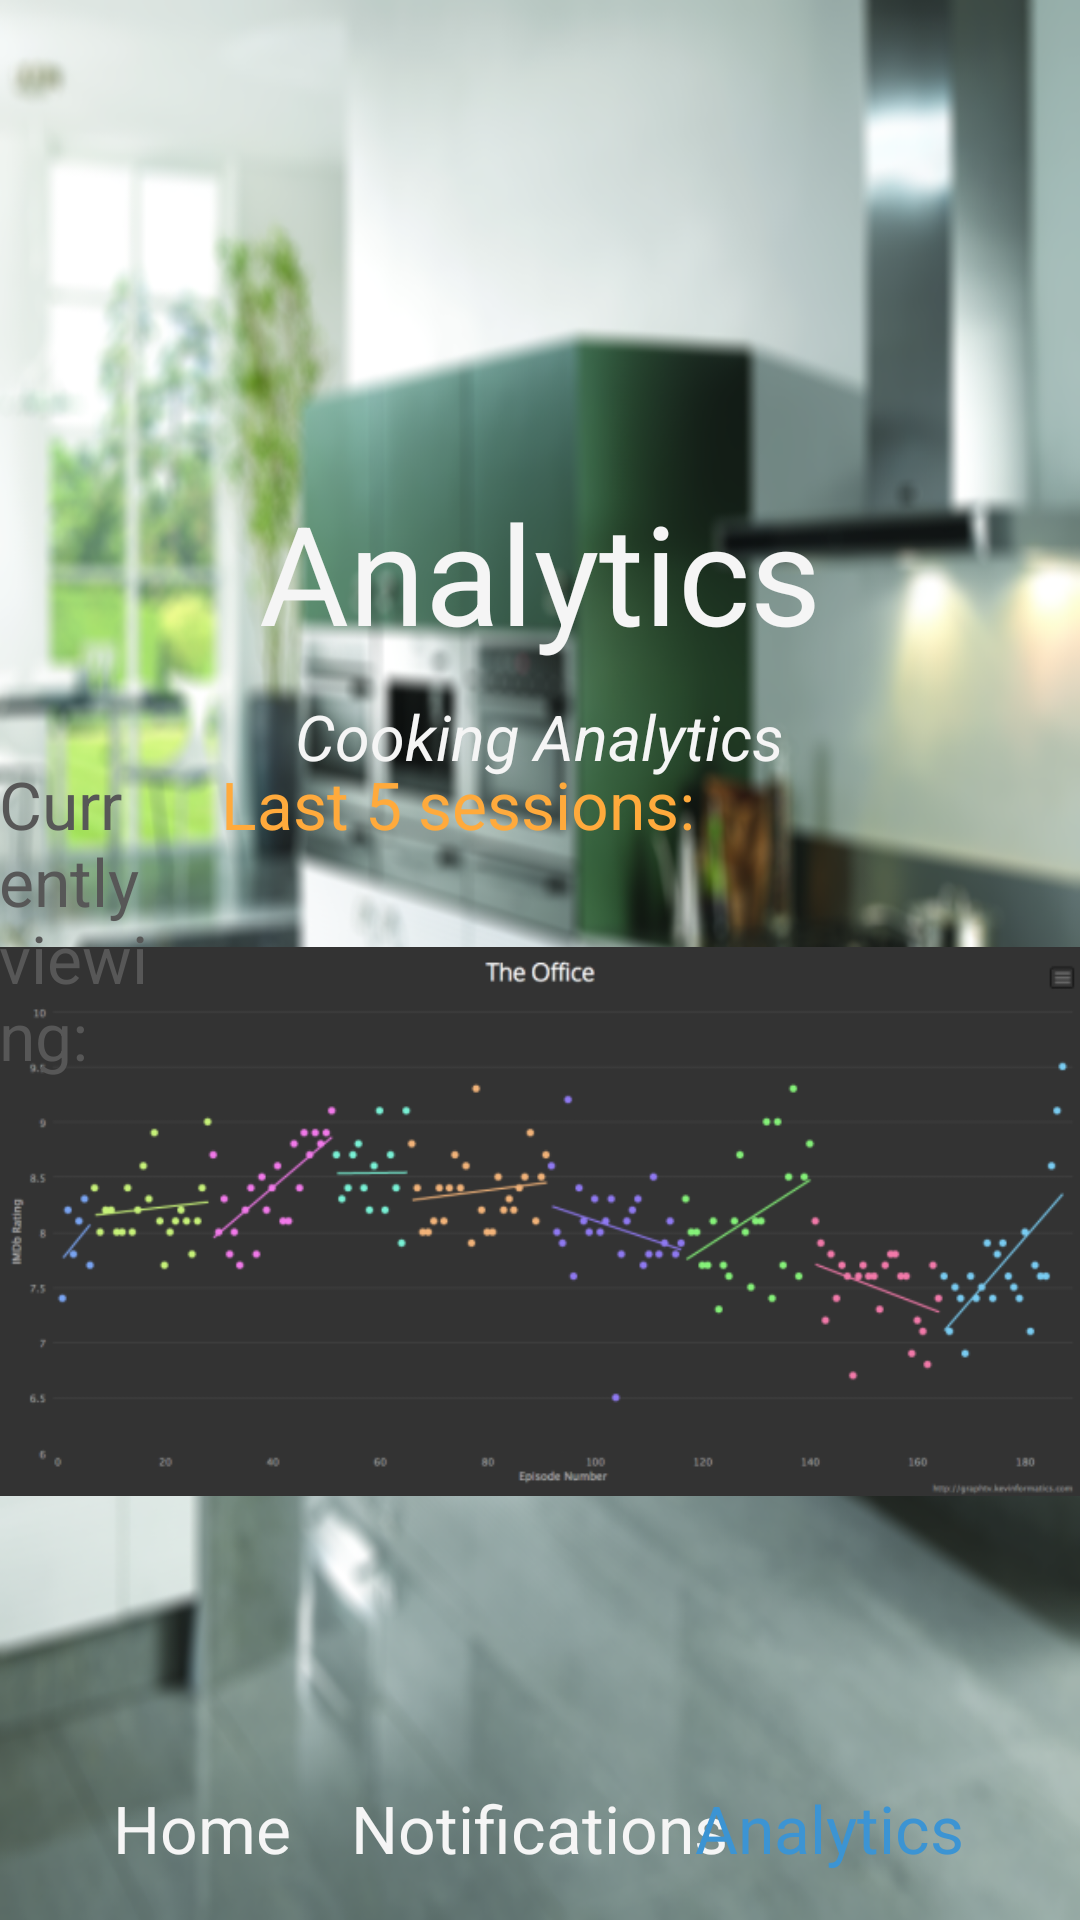

Produce the Android XML layout that renders to this screen, including the resource entries it uses.
<!-- AndroidManifest.xml: application theme android:Theme.Holo.Light.DarkActionBar -->
<!-- res/layout/activity_analytics.xml -->
<RelativeLayout xmlns:android="http://schemas.android.com/apk/res/android"
    xmlns:tools="http://schemas.android.com/tools"
    android:layout_width="match_parent"
    android:layout_height="match_parent"
    android:paddingBottom="@dimen/activity_vertical_margin"
    android:paddingLeft="@dimen/activity_horizontal_margin"
    android:paddingRight="@dimen/activity_horizontal_margin"
    android:paddingTop="@dimen/activity_vertical_margin"
    android:background="@drawable/bg_blur"
    tools:context=".AnalyticsActivity" >
    
    <TextView
        android:id="@+id/textView1"
        android:layout_width="wrap_content"
        android:layout_height="wrap_content"
        android:layout_alignParentTop="true"
        android:layout_centerHorizontal="true"
        android:layout_marginTop="160dp"
        android:text="@string/analytics"
        android:textSize="46sp"
        android:textAppearance="?android:attr/textAppearanceLarge"
        android:textColor="#f5f5f5" 
        android:fontFamily ="sans-serif"/>
    
    
        <TextView
        android:id="@+id/textView2"
        android:layout_width="wrap_content"
        android:layout_height="wrap_content"
        android:layout_below="@+id/textView1"
        android:layout_centerHorizontal="true"
        android:layout_marginTop="10dp"
        android:textColor="#f5f5f5"
        android:text="@string/analytics_slogan"
        android:textSize="21sp"
        android:textStyle="italic"
        android:textAppearance="?android:attr/textAppearanceLarge" />
        
    <TextView
        android:id="@+id/textView3"
        android:layout_width="wrap_content"
        android:layout_height="wrap_content"
        android:layout_alignParentBottom="true"
        android:layout_alignParentLeft="true"
        android:layout_marginBottom="16dp"
        android:layout_marginLeft="38dp"
        android:textColor="#f5f5f5"
        android:text="@string/home"
        android:textAppearance="?android:attr/textAppearanceLarge" />

    <TextView
        android:id="@+id/textView4"
        android:layout_width="wrap_content"
        android:layout_height="wrap_content"
        android:layout_alignBaseline="@+id/textView3"
        android:layout_alignBottom="@+id/textView3"
        android:layout_centerHorizontal="true"
        android:textColor="#f5f5f5"
        android:text="@string/notifications"
        android:textAppearance="?android:attr/textAppearanceLarge" />

    <TextView
        android:id="@+id/textView5"
        android:layout_width="wrap_content"
        android:layout_height="wrap_content"
        android:layout_alignBottom="@+id/textView4"
        android:layout_alignParentRight="true"
        android:layout_marginRight="39dp"
        android:textColor="#3C94D3"
        android:text="@string/analytics"
        android:textAppearance="?android:attr/textAppearanceLarge" />

    <ImageView
        android:id="@+id/imageView1"
        android:layout_width="500dp"
        android:layout_height="225dp"
        android:layout_above="@+id/textView3"
        android:layout_marginBottom="75dp"
        android:layout_centerHorizontal="true"
        android:src="@drawable/ex_analytics" />

        <TextView
            android:id="@+id/textView6"
            android:layout_width="wrap_content"
            android:layout_height="wrap_content"
            android:layout_alignBaseline="@+id/textView7"
            android:layout_alignBottom="@+id/textView7"
            android:layout_marginRight="18dp"
            android:layout_toLeftOf="@+id/textView7"
            android:text="@string/analytics_instruction"
            android:textAppearance="?android:attr/textAppearanceLarge"
            android:textColor="#575757" />

        <TextView
            android:id="@+id/textView7"
            android:layout_width="wrap_content"
            android:layout_height="wrap_content"
            android:layout_above="@+id/imageView1"
            android:layout_marginBottom="12dp"
            android:layout_toLeftOf="@+id/textView5"
            android:text="@string/analytics_format"
            android:textAppearance="?android:attr/textAppearanceLarge"
            android:textColor="#FFAA3C" />

</RelativeLayout>
<!-- resources referenced by this layout -->
<resources>
  <!-- drawable bg_blur: png bitmap (drawable-mdpi, 509346 bytes) -->
  <!-- drawable ex_analytics: png bitmap (drawable-mdpi, 32314 bytes) -->
  <string name="analytics">Analytics</string>
  <string name="analytics_format">Last 5 sessions:</string>
  <string name="analytics_instruction">Currently viewing:</string>
  <string name="analytics_slogan">Cooking Analytics</string>
  <string name="home">Home</string>
  <string name="notifications">Notifications</string>
</resources>
